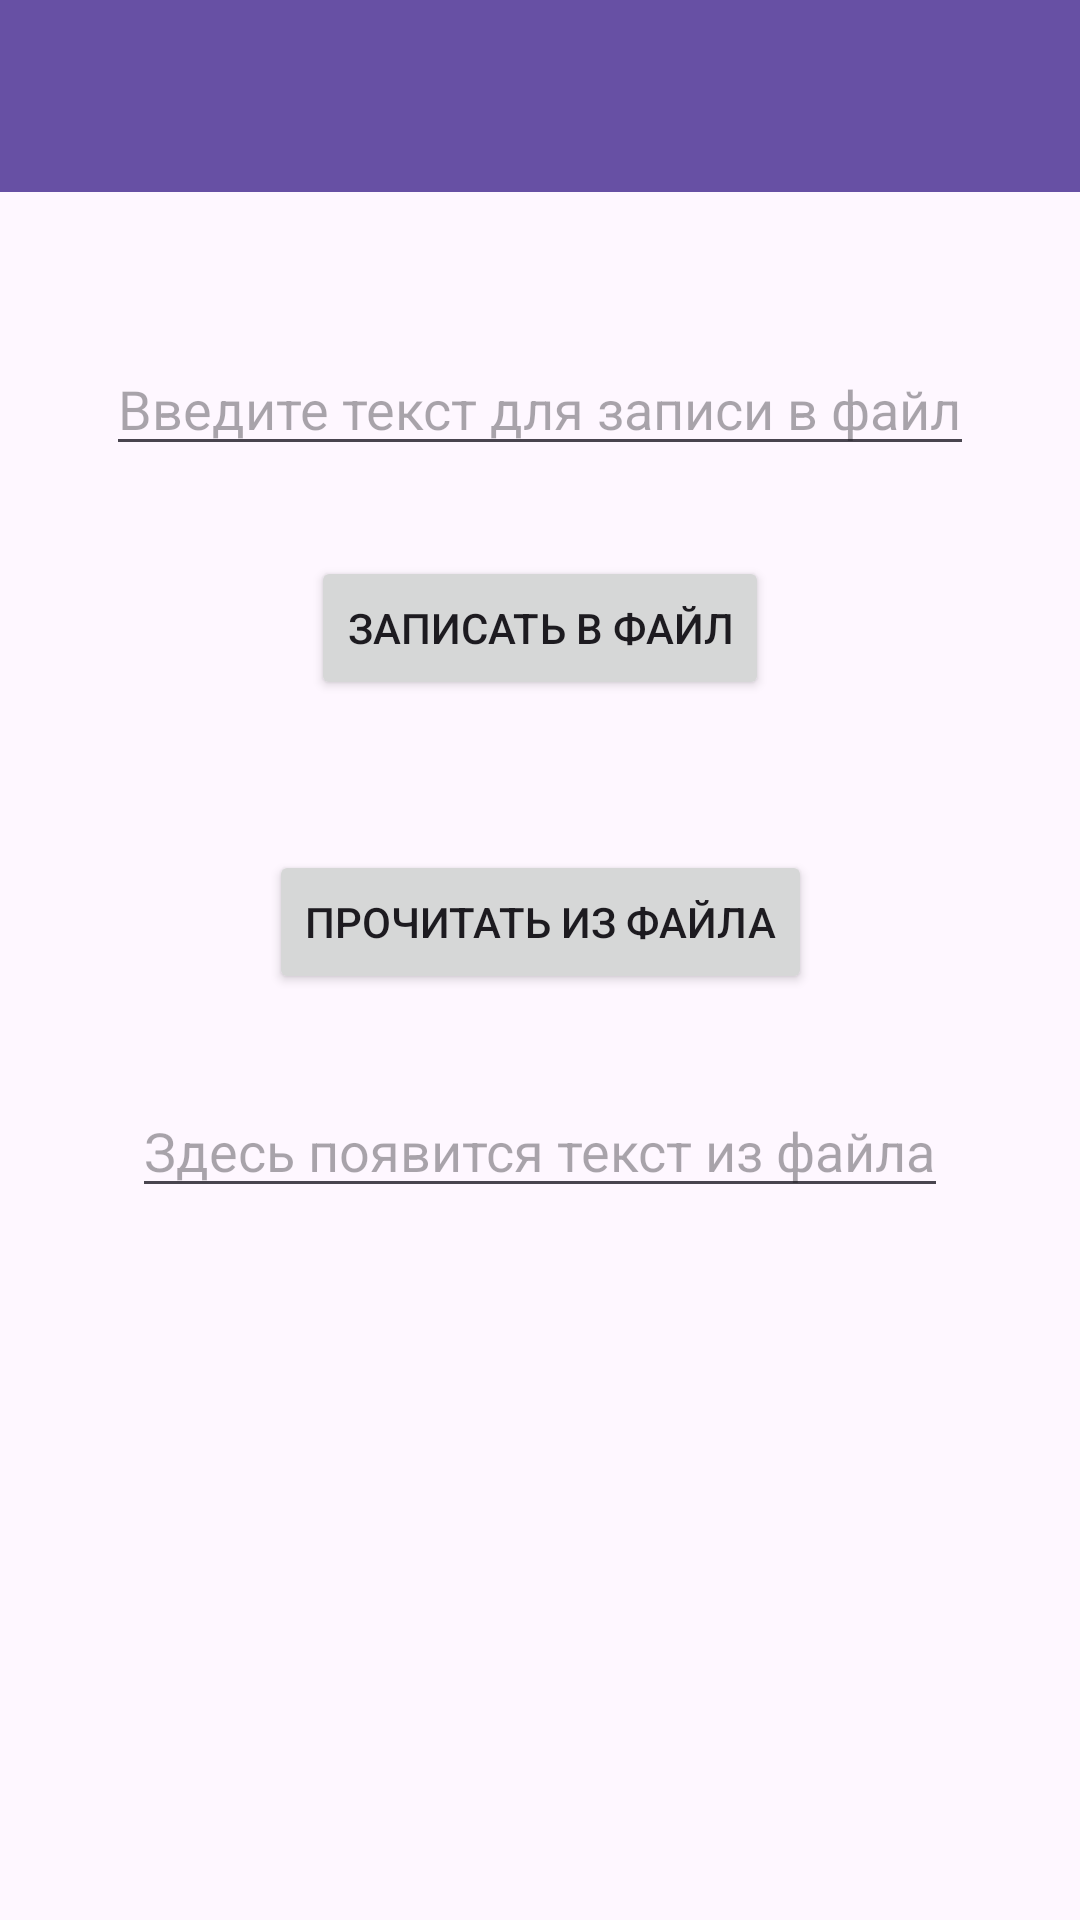

Write the Android layout XML for this screen, with the resource values it uses.
<!-- AndroidManifest.xml: application theme Theme.FileWork -->
<!-- res/layout/activity_task1.xml -->
<?xml version="1.0" encoding="utf-8"?>
<androidx.constraintlayout.widget.ConstraintLayout xmlns:android="http://schemas.android.com/apk/res/android"
    xmlns:app="http://schemas.android.com/apk/res-auto"
    xmlns:tools="http://schemas.android.com/tools"
    android:id="@+id/main"
    android:layout_width="match_parent"
    android:layout_height="match_parent"
    tools:context=".Task1">

    <androidx.appcompat.widget.Toolbar
        android:id="@+id/toolbar"
        android:layout_width="409dp"
        android:layout_height="wrap_content"
        android:background="?attr/colorPrimary"
        android:minHeight="?attr/actionBarSize"
        android:theme="?attr/actionBarTheme"
        app:layout_constraintEnd_toEndOf="parent"
        app:layout_constraintStart_toStartOf="parent"
        app:layout_constraintTop_toTopOf="parent" />

    <EditText
        android:id="@+id/textToSave"
        android:layout_width="wrap_content"
        android:layout_height="wrap_content"
        android:layout_marginTop="50dp"
        android:autofillHints=""
        android:hint="@string/TextToSave"
        android:inputType="text"
        app:layout_constraintEnd_toEndOf="parent"
        app:layout_constraintStart_toStartOf="parent"
        app:layout_constraintTop_toBottomOf="@+id/toolbar" />

    <Button
        android:id="@+id/buttonSave"
        android:layout_width="wrap_content"
        android:layout_height="wrap_content"
        android:layout_marginTop="30dp"
        android:text="@string/buttonSaveText"
        app:layout_constraintEnd_toEndOf="parent"
        app:layout_constraintStart_toStartOf="parent"
        app:layout_constraintTop_toBottomOf="@+id/textToSave" />

    <Button
        android:id="@+id/buttonRead"
        android:layout_width="wrap_content"
        android:layout_height="wrap_content"
        android:layout_marginTop="50dp"
        android:text="@string/buttonReadText"
        app:layout_constraintEnd_toEndOf="parent"
        app:layout_constraintStart_toStartOf="parent"
        app:layout_constraintTop_toBottomOf="@+id/buttonSave" />

    <EditText
        android:id="@+id/textFromFile"
        android:layout_width="wrap_content"
        android:layout_height="wrap_content"
        android:layout_marginTop="30dp"
        android:autofillHints=""
        android:hint="@string/TextFromFile"
        android:inputType="text"
        app:layout_constraintEnd_toEndOf="parent"
        app:layout_constraintStart_toStartOf="parent"
        app:layout_constraintTop_toBottomOf="@+id/buttonRead" />

</androidx.constraintlayout.widget.ConstraintLayout>
<!-- resources referenced by this layout -->
<resources>
  <string name="TextFromFile">Здесь появится текст из файла</string>
  <string name="TextToSave">Введите текст для записи в файл</string>
  <string name="buttonReadText">Прочитать из файла</string>
  <string name="buttonSaveText">Записать в файл</string>
  <style name="Theme.FileWork" parent="Base.Theme.FileWork" />
  <style name="Base.Theme.FileWork" parent="Theme.Material3.DayNight.NoActionBar">
          
          
      </style>
</resources>
